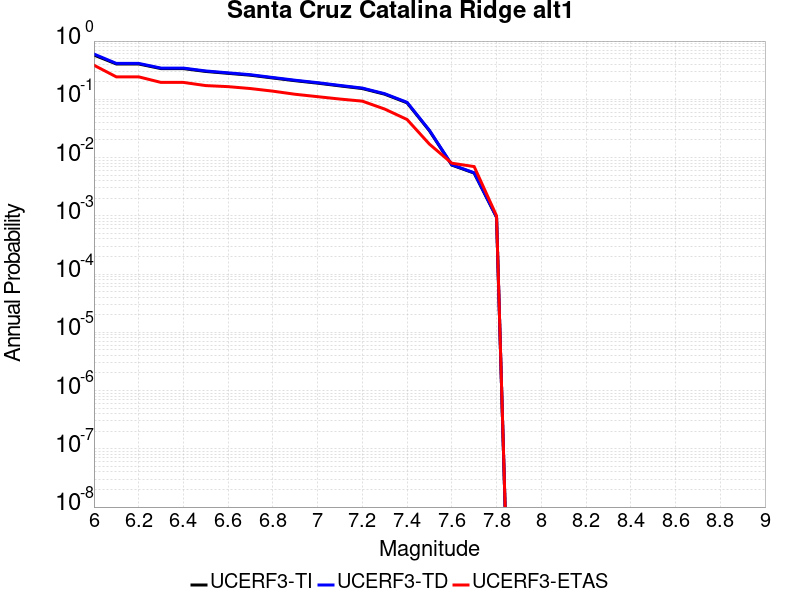

Values plotted in this chart, from the file beside it:
Magnitude, UCERF3-TI Prob, UCERF3-TD Prob, UCERF3-ETAS Prob
6.0, 0.5754, 0.5987, 0.385
6.1, 0.404, 0.4136, 0.243
6.2, 0.404, 0.4136, 0.243
6.3, 0.3366, 0.3436, 0.195
6.4, 0.3366, 0.3436, 0.195
6.5, 0.3007, 0.3068, 0.172
6.6, 0.279, 0.2847, 0.165
6.7, 0.2593, 0.2645, 0.153
6.8, 0.2322, 0.2368, 0.138
6.9, 0.2085, 0.2125, 0.122
7.0, 0.1894, 0.193, 0.111
7.1, 0.1699, 0.1732, 0.101
7.2, 0.1529, 0.1559, 0.093
7.3, 0.1224, 0.1248, 0.068
7.4, 0.08703, 0.08879, 0.045
7.5, 0.02884, 0.02934, 0.017
7.6, 0.007434, 0.007537, 0.008
7.7, 0.005407, 0.005481, 0.007
7.8, 9.4262476E-4, 9.5417426E-4, 0.001
